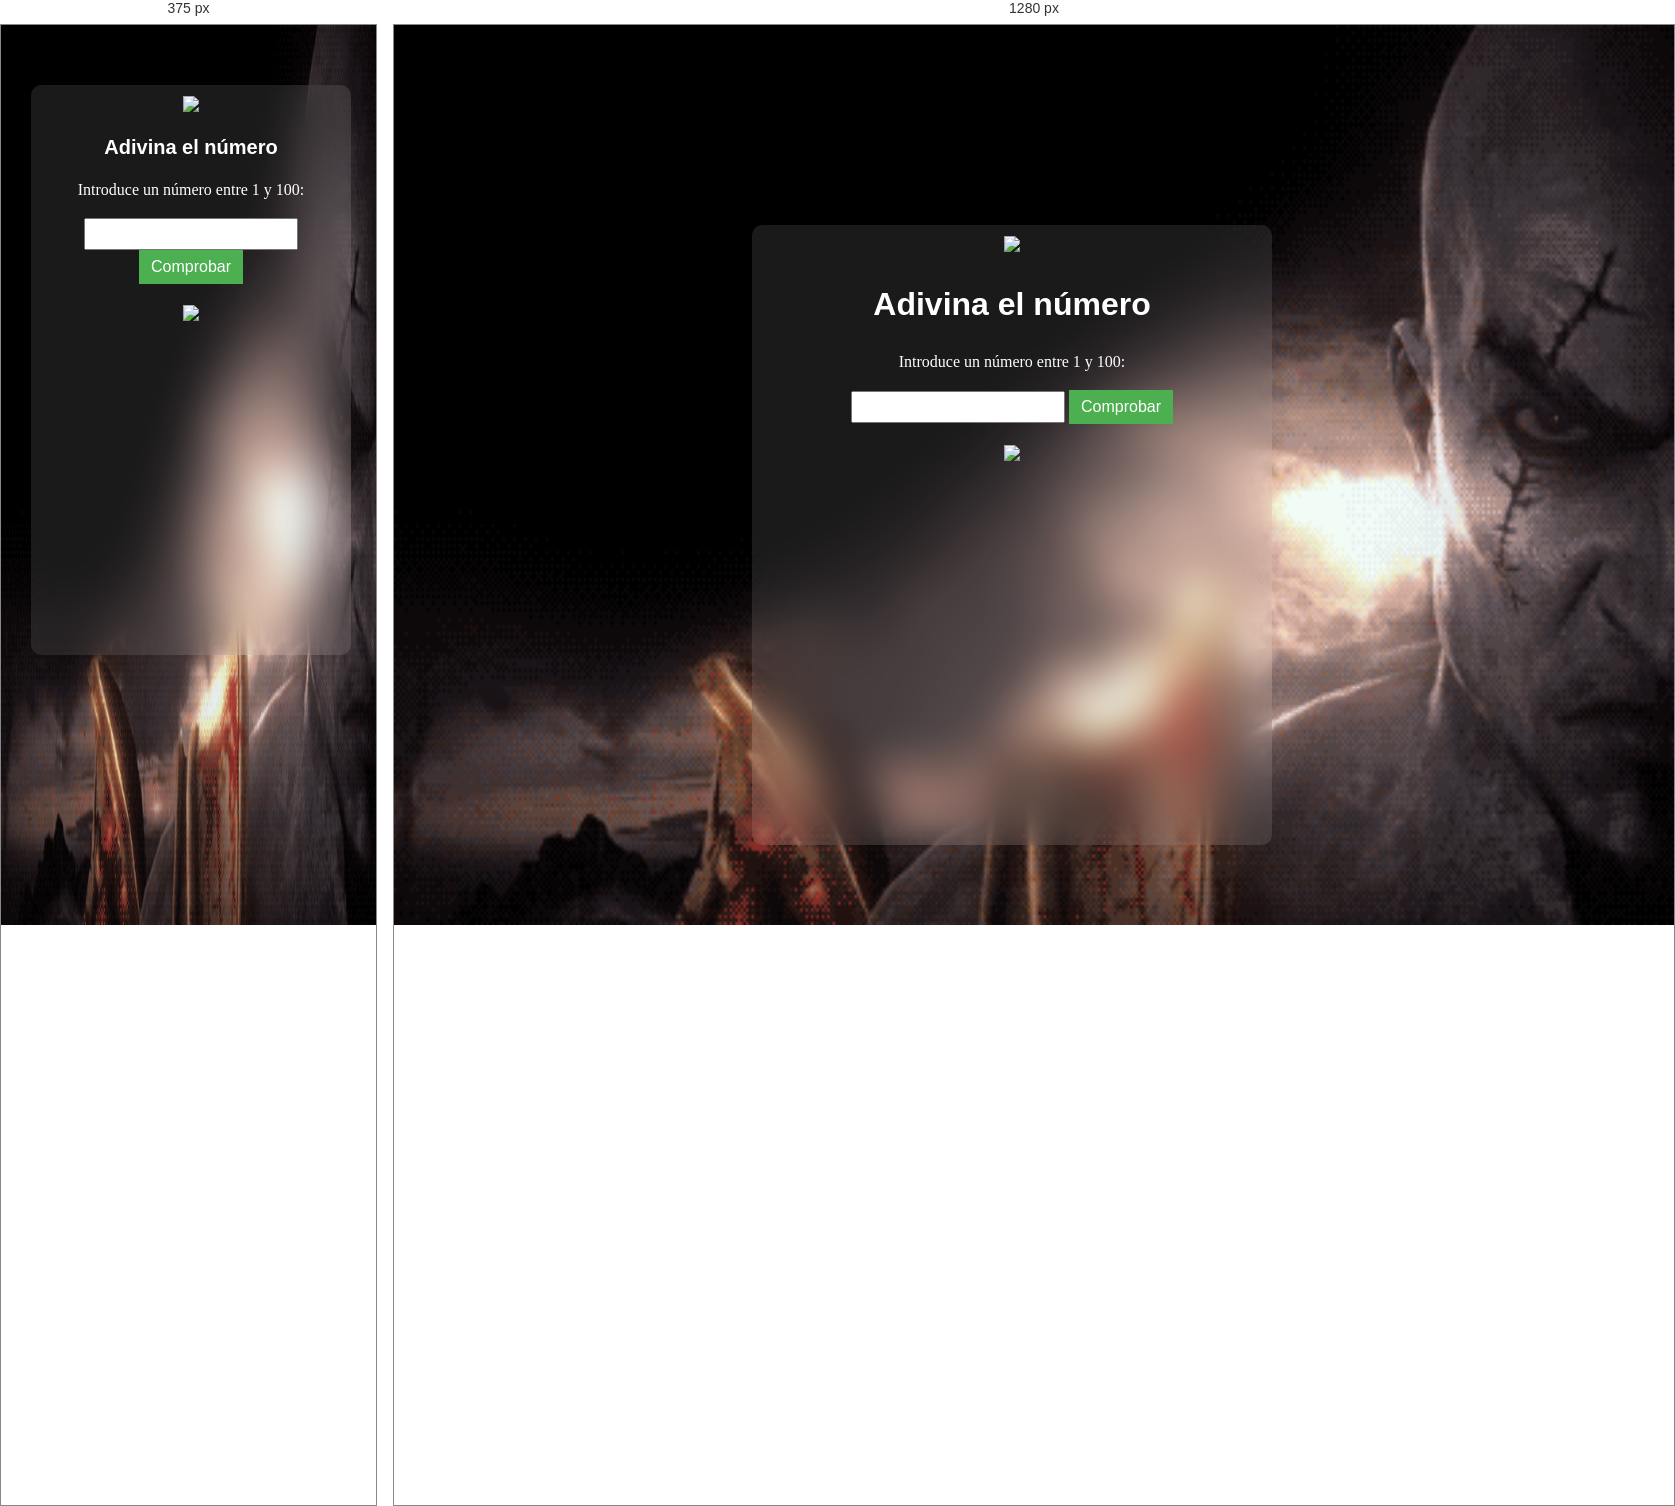
Rendered at 375 px and 1280 px, left to right.

<!-- file: index.html -->
<!DOCTYPE html>
<html lang="es">

<head>
    <meta charset="UTF-8">
    <meta http-equiv="X-UA-Compatible" content="IE=edge">
    <meta name="viewport" content="width=device-width, initial-scale=1.0">
    <link rel="icon" type="image/png" sizes="32x32" href="./img/K.png">
    <link rel="stylesheet" href="style.css">
    <title>Juego de adivinar el número</title>
</head>

<body>
    <div class="contenedor">
     <img class="img_k" src="img/K.png" width = 30px>
    <h1>Adivina el número</h1>
    <p>Introduce un número entre 1 y 100:</p>
    <input type="number" id="numeroEntrada">
    <button onclick="chequearResultado()">Comprobar</button>
    <p id="mensaje"></p>
    <img src="img/stf.gif" width = 150px>
    </div>

    <script src="script.js"></script>
</body>

</html>

/* @media block from style.css */
@media (max-width: 400px) {
  
body {
    text-align: center;
    background: url(img/23.gif);
    background-position: center center;
    background-repeat: no-repeat;
    background-size: 100% 100%;
    background-attachment: fixed;
}



.contenedor {
    margin: 60px;
    margin-left: 22px;
    width: 300px;
    height: 550px;
    padding: 10px;
    background-color: rgba(255,255,255,0.1);
    border-radius: 10px;
    backdrop-filter: blur(20px);
    border: 2px solid trasparent;
    background-clip: padding-box;
    box-shadow: 10px 10px 10px rgba(45,55,68,0.0.3);
    line-height: 1.
}

h1{
  font-size: 20px;
}
}